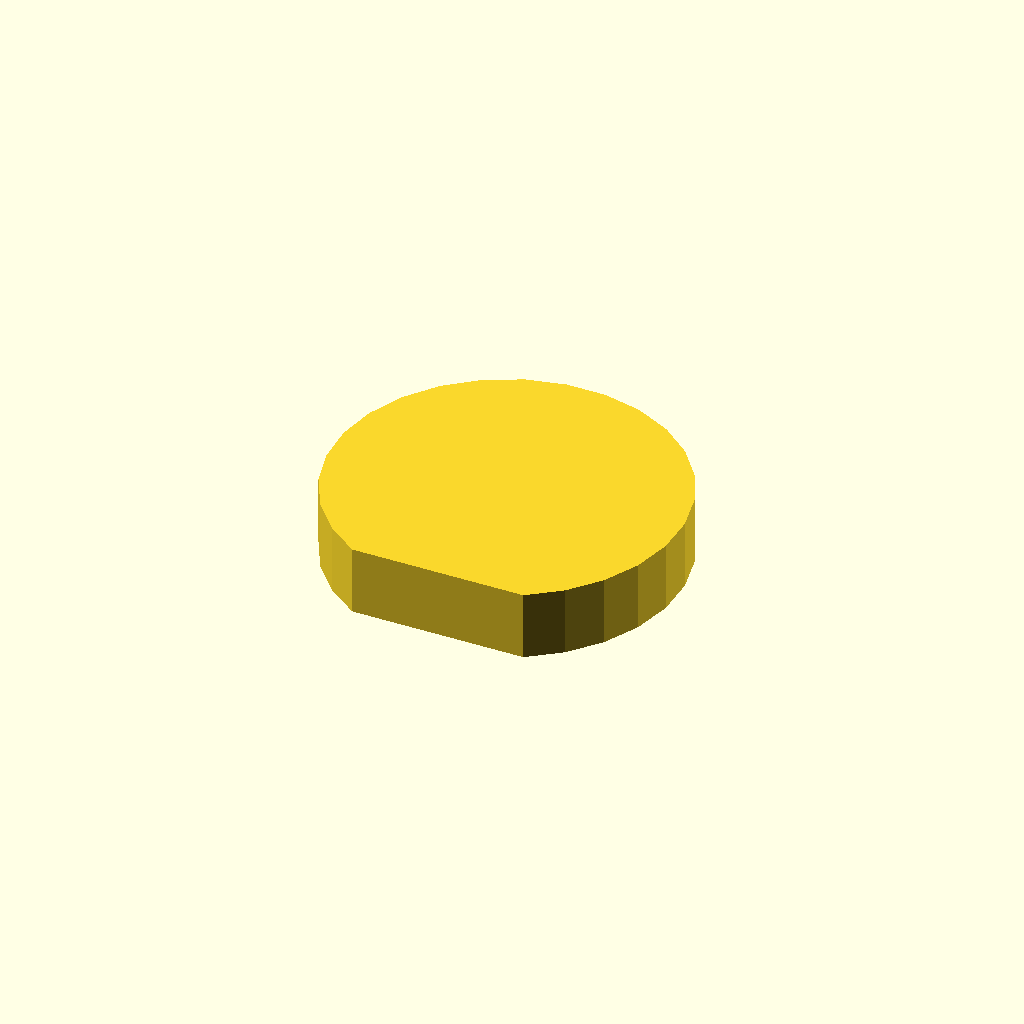
Cell 1 — every parameter at its default value.
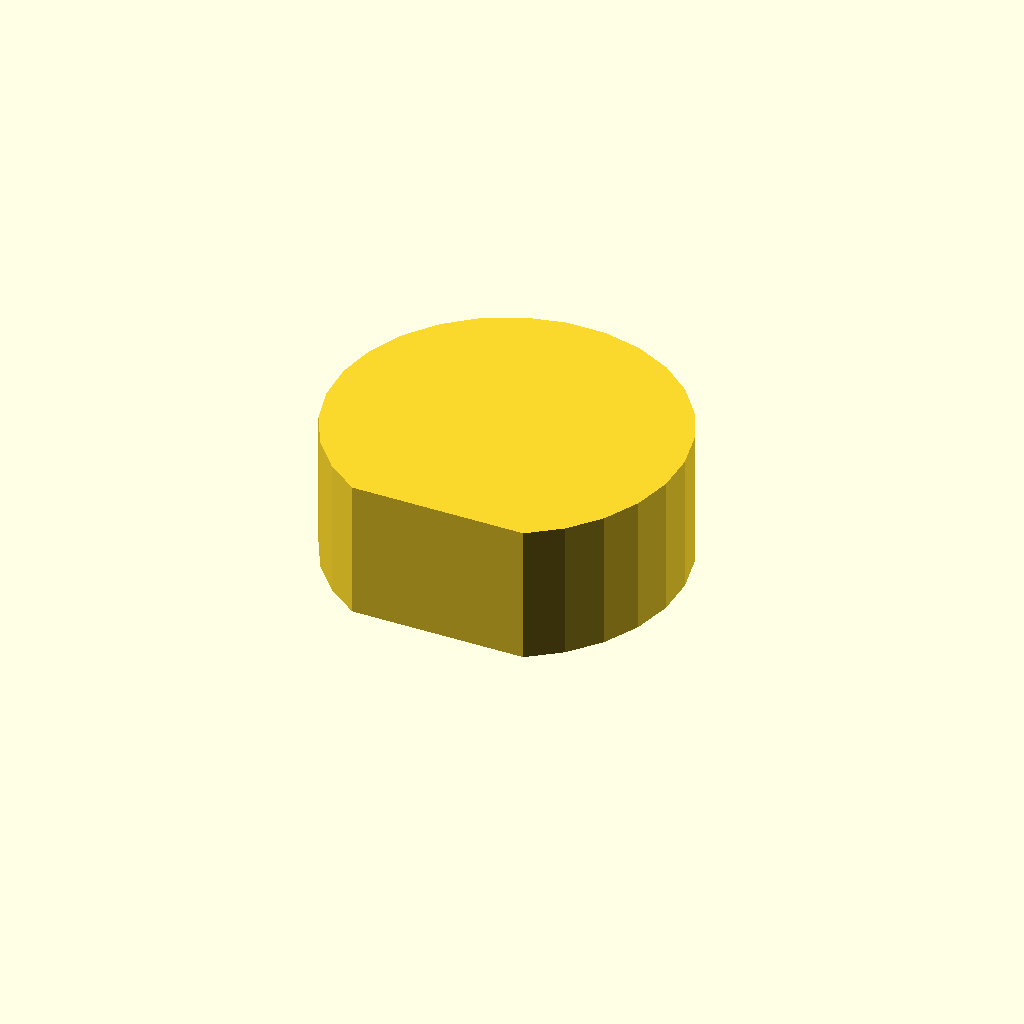
Cell 2 — profile_height set to 16, the other parameters unchanged.
One fixed orthographic camera (rotation 55°, 0°, 25°; colour scheme Cornfield) for every cell.
The OpenSCAD source (optional_data/data/sketch1/flatadapters/part_0067.scad):
$fn = 32;

// ----------------------------------------------------------------------
// Flat adaptor: single_d, 8 mm thick
// ----------------------------------------------------------------------

// --- parameters (mm) ---
profile_height = 8;       // extrusion height
profile_points = 24;      // points of the closed outline

profile = [[29.917, 0], [33.568, 2.704], [36.515, 6.162], [38.605, 10.196], [39.731, 14.597], [39.834, 19.139], [38.91, 23.587], [37.006, 27.712], [34.219, 31.301], [30.695, 34.168], [26.615, 36.166], [22.189, 37.191], [17.646, 37.191], [13.22, 36.166], [9.139, 34.168], [5.615, 31.301], [2.829, 27.712], [0.924, 23.587], [0, 19.139], [0.103, 14.597], [1.229, 10.196], [3.319, 6.162], [6.266, 2.704], [9.917, 0]];  // single closed polygon, 24 points, counter clockwise

// --- the one profile operation ---
linear_extrude(height = profile_height) polygon(points = profile);
Parameter table extracted from the source (name, type, default, range or options):
profile_height: number, default 8
profile_points: number, default 24
